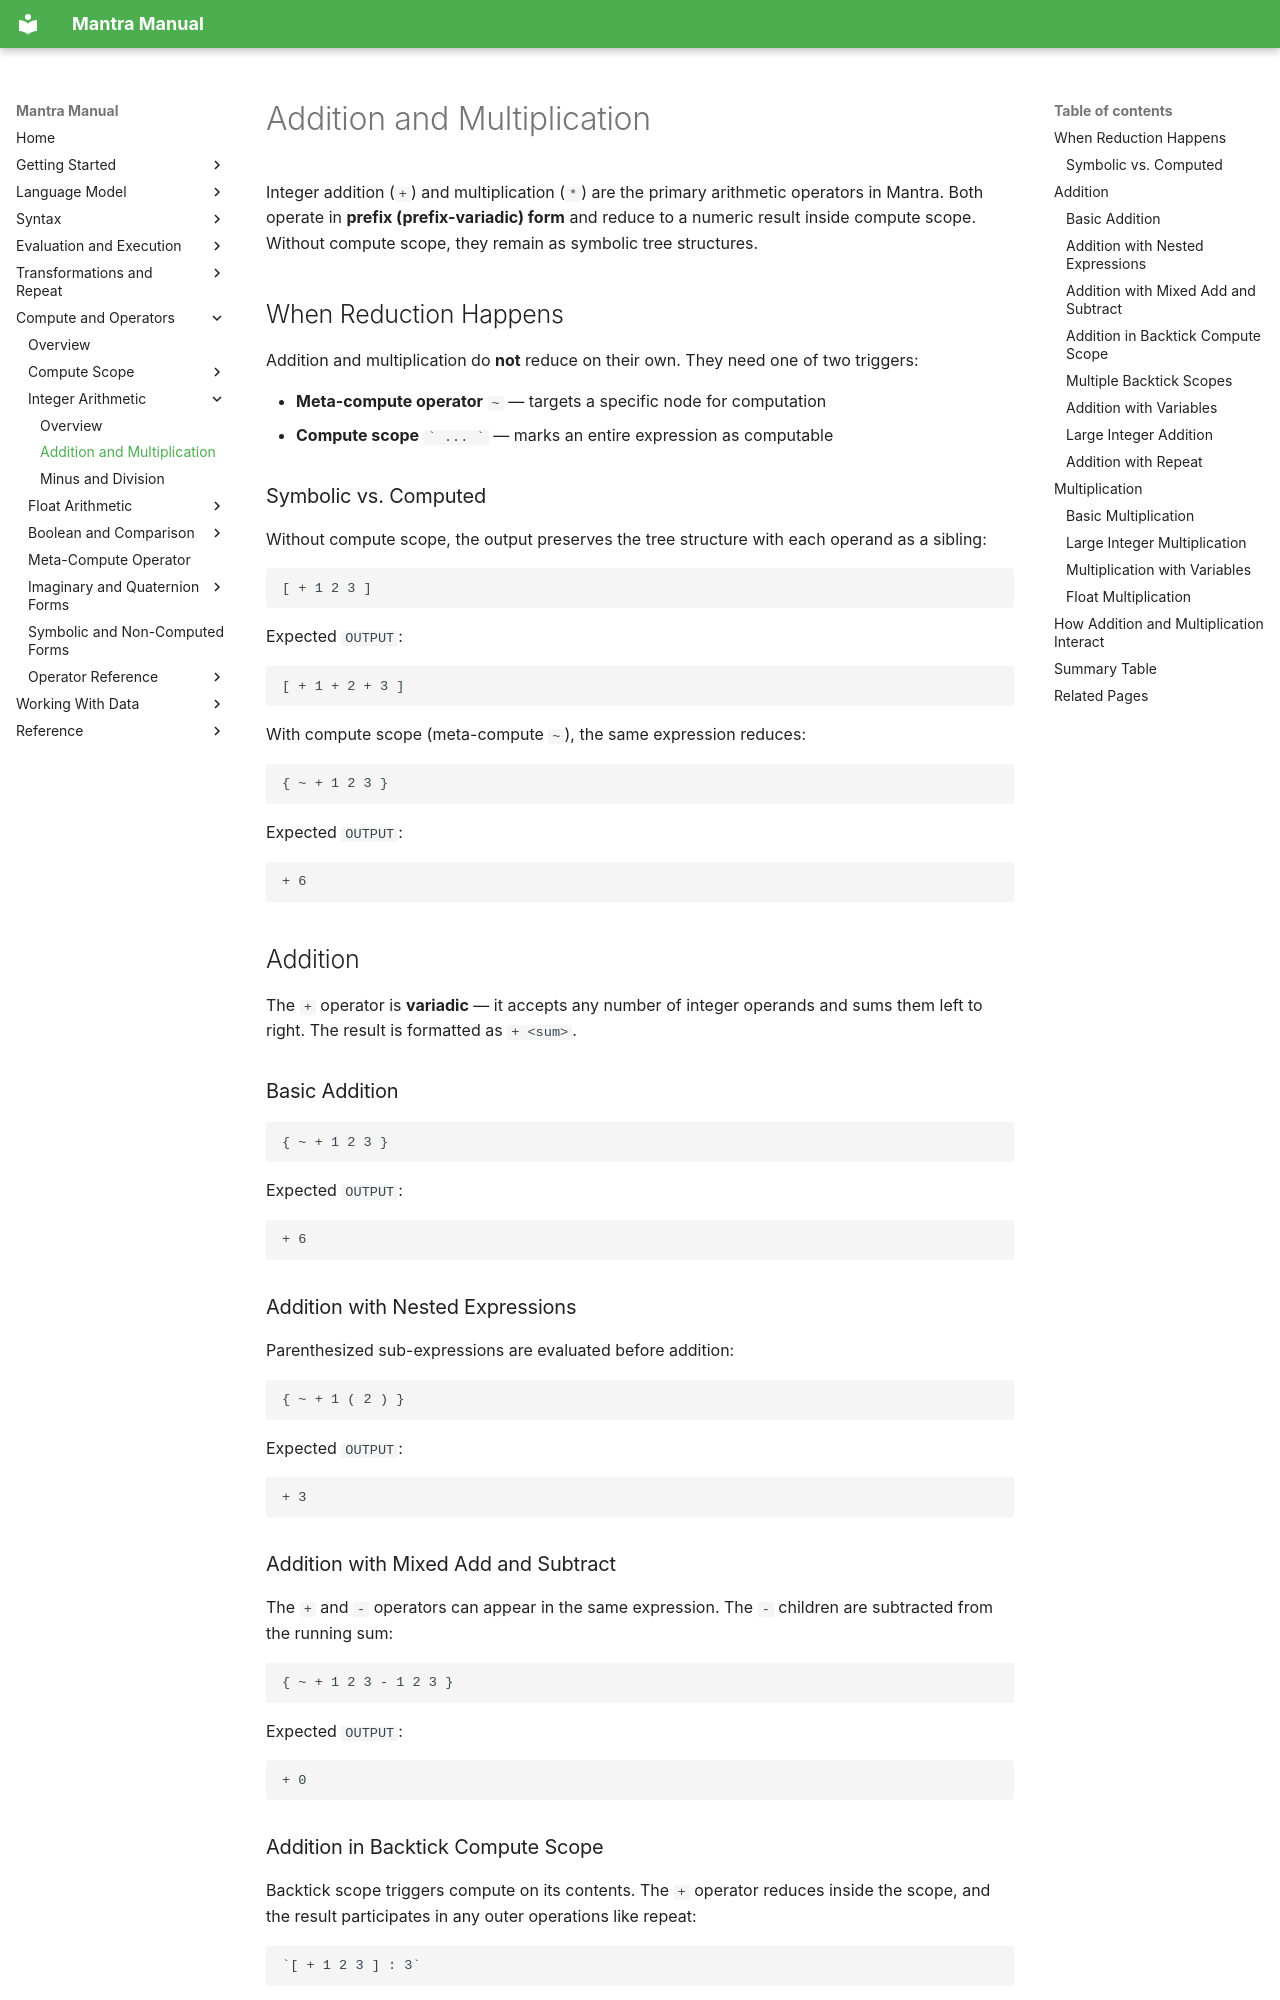

repository: longknot/mantra · page: compute/integer-arithmetic/addition-multiplication/index.html · generator: mkdocs

# Addition and Multiplication

Integer addition (`+`) and multiplication (`*`) are the primary arithmetic operators in Mantra. Both operate in **prefix (prefix-variadic) form** and reduce to a numeric result inside compute scope. Without compute scope, they remain as symbolic tree structures.

## When Reduction Happens

Addition and multiplication do **not** reduce on their own. They need one of two triggers:

- **Meta-compute operator** `~` — targets a specific node for computation
- **Compute scope** `` ` ... ` `` — marks an entire expression as computable

### Symbolic vs. Computed

Without compute scope, the output preserves the tree structure with each operand as a sibling:

```mantra
[ + 1 2 3 ]
```

Expected `OUTPUT`:

```text
[ + 1 + 2 + 3 ]
```

With compute scope (meta-compute `~`), the same expression reduces:

```mantra
{ ~ + 1 2 3 }
```

Expected `OUTPUT`:

```text
+ 6
```

## Addition

The `+` operator is **variadic** — it accepts any number of integer operands and sums them left to right. The result is formatted as `+ <sum>`.

### Basic Addition

```mantra
{ ~ + 1 2 3 }
```

Expected `OUTPUT`:

```text
+ 6
```

### Addition with Nested Expressions

Parenthesized sub-expressions are evaluated before addition:

```mantra
{ ~ + 1 ( 2 ) }
```

Expected `OUTPUT`:

```text
+ 3
```

### Addition with Mixed Add and Subtract

The `+` and `-` operators can appear in the same expression. The `-` children are subtracted from the running sum:

```mantra
{ ~ + 1 2 3 - 1 2 3 }
```

Expected `OUTPUT`:

```text
+ 0
```
